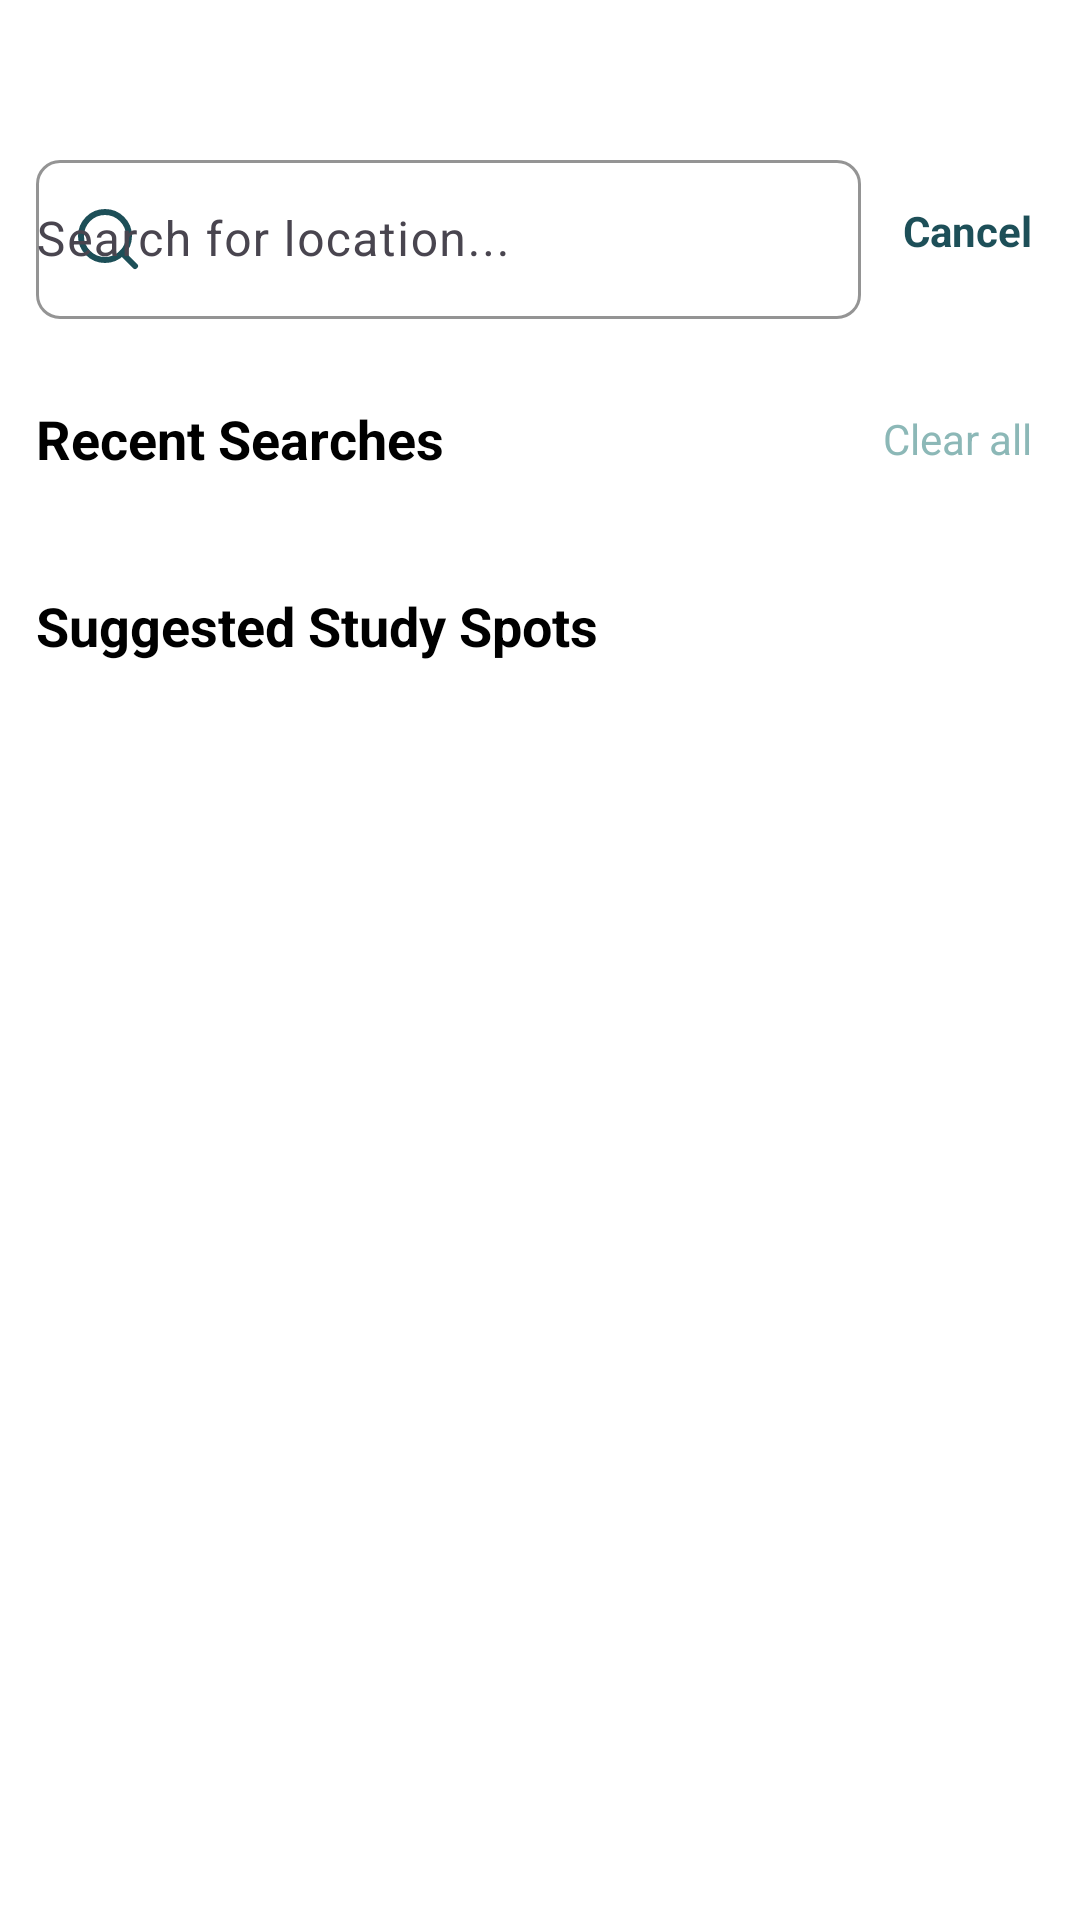

Write the Android layout XML for this screen, with the resource values it uses.
<!-- AndroidManifest.xml: application theme Theme.StudyPin -->
<!-- res/layout/fragment_search.xml -->
<?xml version="1.0" encoding="utf-8"?>
<LinearLayout xmlns:android="http://schemas.android.com/apk/res/android"
    xmlns:app="http://schemas.android.com/apk/res-auto"
    android:layout_width="match_parent"
    android:layout_height="match_parent"
    android:background="@color/white"
    android:orientation="vertical"
    android:paddingHorizontal="12dp"
    android:paddingTop="48dp"
    android:paddingBottom="8dp">

    <LinearLayout
        android:layout_width="match_parent"
        android:layout_height="wrap_content"
        android:gravity="center_vertical"
        android:orientation="horizontal">

        <com.google.android.material.textfield.TextInputLayout
            android:id="@+id/layoutSearchScreenInput"
            android:layout_width="0dp"
            android:layout_height="wrap_content"
            android:layout_weight="1"
            app:boxBackgroundMode="outline"
            app:boxCornerRadiusBottomEnd="8dp"
            app:boxCornerRadiusBottomStart="8dp"
            app:boxCornerRadiusTopEnd="8dp"
            app:boxCornerRadiusTopStart="8dp"
            app:boxStrokeColor="@color/brand_main"
            app:boxStrokeWidth="1dp"
            app:startIconDrawable="@drawable/ic_search"
            app:startIconTint="@color/brand_main"
            app:hintTextColor="@color/search_hint" >

            <com.google.android.material.textfield.TextInputEditText
                android:id="@+id/etSearchScreen"
                android:layout_width="match_parent"
                android:layout_height="wrap_content"
                android:hint="Search for location..."
                android:includeFontPadding="false"
                android:paddingStart="0dp"
                android:paddingEnd="4dp"
                android:singleLine="true"
                android:textColor="?attr/colorOnSurface"
                android:textCursorDrawable="@drawable/cursor_brand_main"
                android:textSize="16sp" />

        </com.google.android.material.textfield.TextInputLayout>

        <TextView
            android:id="@+id/btnCancelSearch"
            android:layout_width="wrap_content"
            android:layout_height="48dp"
            android:layout_marginStart="10dp"
            android:background="?attr/selectableItemBackgroundBorderless"
            android:clickable="true"
            android:focusable="true"
            android:gravity="center"
            android:padding="4dp"
            android:text="Cancel"
            android:textColor="@color/brand_main"
            android:textStyle="bold" />

    </LinearLayout>

    <LinearLayout
        android:id="@+id/layoutRecentSearches"
        android:layout_width="match_parent"
        android:layout_height="wrap_content"
        android:orientation="vertical">

        <LinearLayout
            android:layout_width="match_parent"
            android:layout_height="wrap_content"
            android:layout_marginTop="16dp"
            android:gravity="center_vertical"
            android:orientation="horizontal">

            <TextView
                android:layout_width="0dp"
                android:layout_height="wrap_content"
                android:layout_weight="1"
                android:text="Recent Searches"
                android:textColor="@color/black"
                android:textSize="18sp"
                android:textStyle="bold" />

            <TextView
                android:id="@+id/btnClearRecentSearches"
                android:layout_width="wrap_content"
                android:layout_height="48dp"
                android:background="?attr/selectableItemBackgroundBorderless"
                android:clickable="true"
                android:focusable="true"
                android:gravity="center"
                android:padding="4dp"
                android:text="Clear all"
                android:textColor="@color/surface_muted"
                android:textSize="14sp" />

        </LinearLayout>

        <androidx.recyclerview.widget.RecyclerView
            android:id="@+id/rvRecentSearches"
            android:layout_width="match_parent"
            android:layout_height="wrap_content"
            android:nestedScrollingEnabled="false"
            android:overScrollMode="never" />

    </LinearLayout>

    <TextView
        android:id="@+id/tvSuggestedTitle"
        android:layout_width="wrap_content"
        android:layout_height="wrap_content"
        android:layout_marginTop="26dp"
        android:layout_marginBottom="10dp"
        android:text="Suggested Study Spots"
        android:textColor="@color/black"
        android:textSize="18sp"
        android:textStyle="bold" />

    <androidx.recyclerview.widget.RecyclerView
        android:id="@+id/rvSuggestedSpots"
        android:layout_width="match_parent"
        android:layout_height="0dp"
        android:layout_weight="1"
        android:overScrollMode="never" />

</LinearLayout>
<!-- resources referenced by this layout -->
<resources>
  <color name="black">#FF000000</color>
  <color name="brand_main">#1D4F58</color>
  <color name="surface_muted">#8CB8B7</color>
  <color name="white">#FFFFFFFF</color>
  <!-- drawable cursor_brand_main (drawable) -->
  <?xml version="1.0" encoding="utf-8"?>
  <shape xmlns:android="http://schemas.android.com/apk/res/android"
      android:shape="rectangle">
  
      <solid android:color="@color/brand_main" />
  
      <size android:width="2dp" />
  
  </shape>
  <!-- drawable ic_search (drawable) -->
  <?xml version="1.0" encoding="utf-8"?>
  <vector xmlns:android="http://schemas.android.com/apk/res/android"
      android:width="24dp"
      android:height="24dp"
      android:viewportWidth="24"
      android:viewportHeight="24">
  
      <path
          android:fillColor="@android:color/transparent"
          android:strokeColor="@color/brand_main"
          android:strokeWidth="2"
          android:strokeLineCap="round"
          android:strokeLineJoin="round"
          android:pathData="M21,21l-4.34,-4.34" />
  
      <path
          android:fillColor="@android:color/transparent"
          android:strokeColor="@color/brand_main"
          android:strokeWidth="2"
          android:strokeLineCap="round"
          android:strokeLineJoin="round"
          android:pathData="M11,3a8,8 0,1 0,0 16a8,8 0,1 0,0 -16" />
  
  </vector>
  <style name="Theme.StudyPin" parent="Base.Theme.StudyPin" />
  <style name="Base.Theme.StudyPin" parent="Theme.Material3.DayNight.NoActionBar">
          
          <item name="colorSurface">@color/surface_color</item>
          <item name="materialAlertDialogTheme">@style/ThemeOverlay.StudyPin.MaterialAlertDialog</item>
      </style>
  <color name="surface_color">#FFFFFF</color>
  <style name="ThemeOverlay.StudyPin.MaterialAlertDialog" parent="ThemeOverlay.Material3.MaterialAlertDialog">
          <item name="colorPrimary">@color/brand_main</item>
          <item name="colorSurface">@color/surface_color</item>
          <item name="colorOnSurface">@color/text_primary</item>
          <item name="buttonBarPositiveButtonStyle">@style/Widget.StudyPin.Button.Text</item>
          <item name="buttonBarNegativeButtonStyle">@style/Widget.StudyPin.Button.Text</item>
          <item name="shapeAppearanceOverlay">@style/ShapeAppearanceOverlay.StudyPin.Dialog</item>
      </style>
  <color name="text_primary">#101918</color>
  <style name="Widget.StudyPin.Button.Text" parent="Widget.Material3.Button.TextButton">
          <item name="android:layout_height">52dp</item>
          <item name="android:textColor">@color/brand_main</item>
          <item name="android:textAllCaps">false</item>
          <item name="android:textSize">16sp</item>
      </style>
  <style name="ShapeAppearanceOverlay.StudyPin.Dialog" parent="">
          <item name="cornerSize">16dp</item>
      </style>
</resources>
